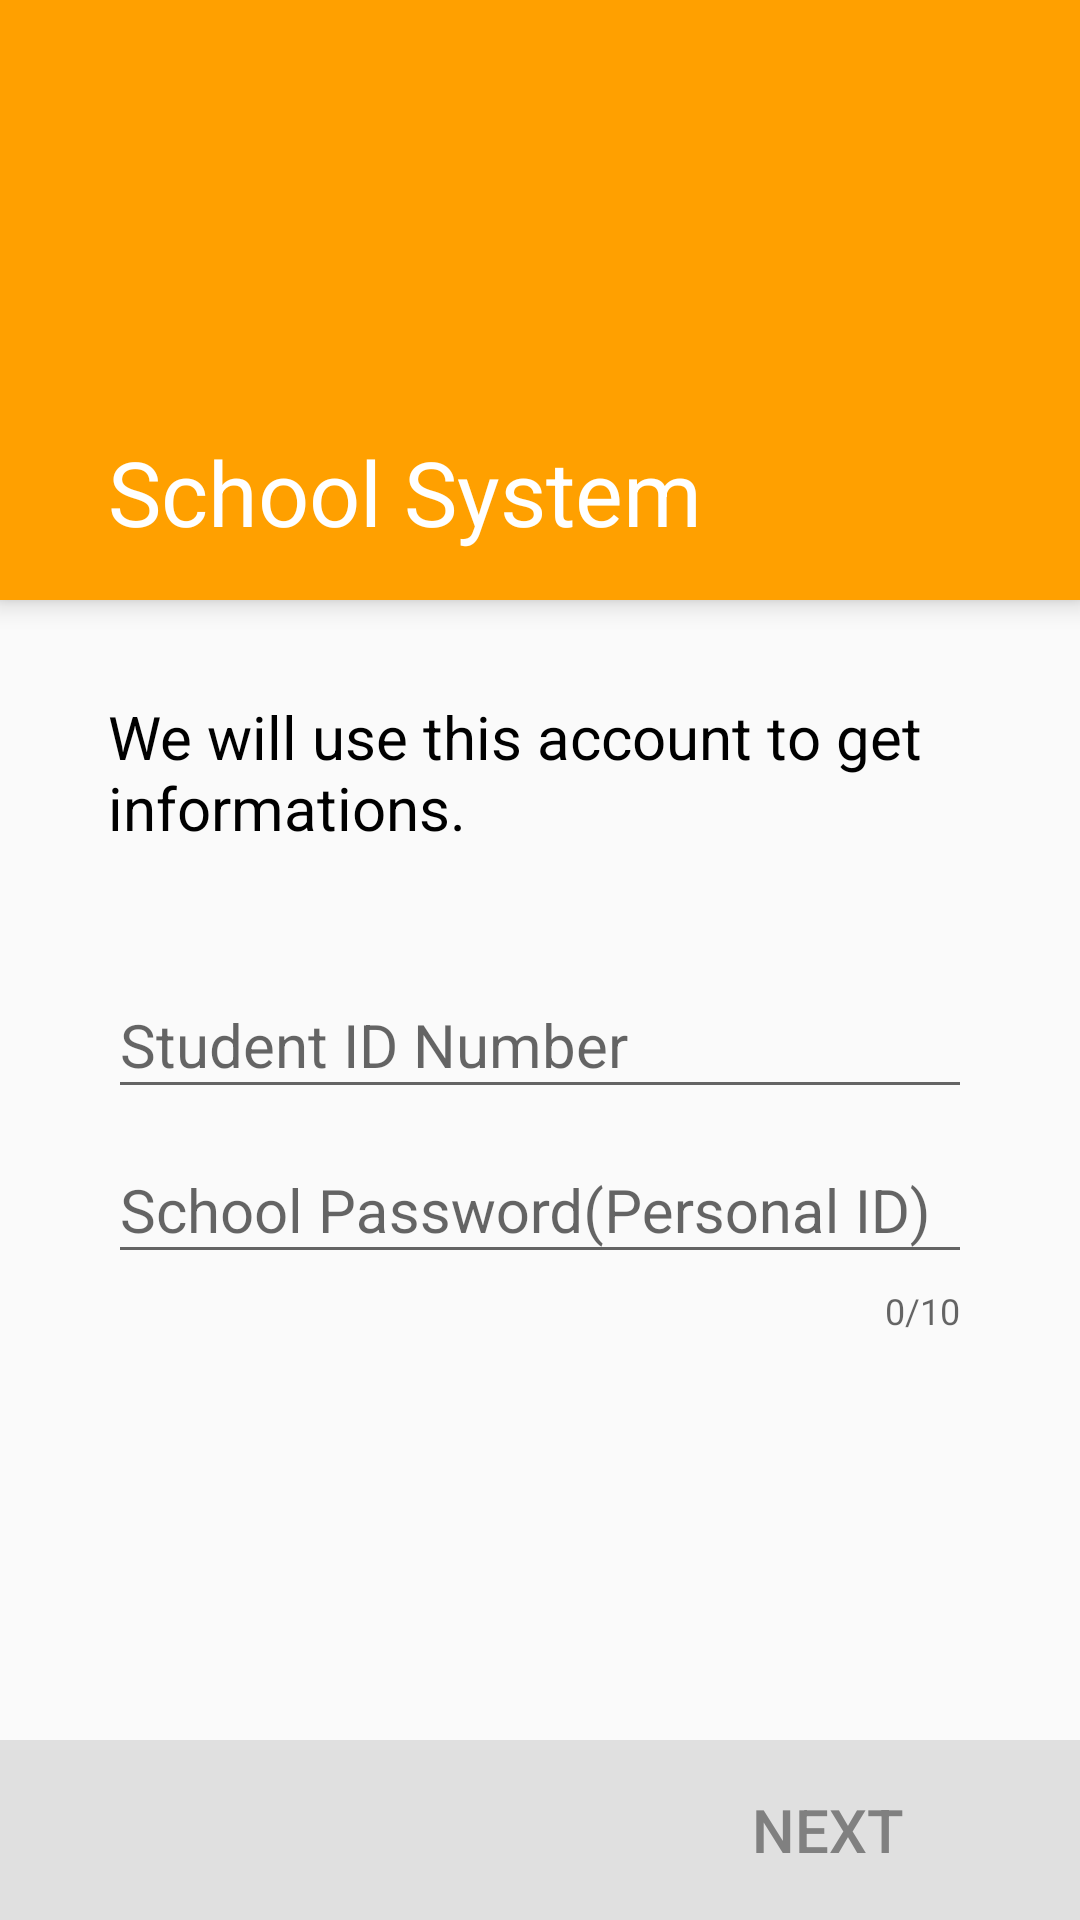

The Android layout XML behind this screen, and the referenced resources:
<!-- AndroidManifest.xml: application theme AppTheme -->
<!-- res/layout/fragment_school.xml -->
<RelativeLayout
	xmlns:android="http://schemas.android.com/apk/res/android"
	xmlns:tools="http://schemas.android.com/tools"
	android:layout_width="match_parent"
	android:layout_height="match_parent"
	xmlns:app="http://schemas.android.com/apk/res-auto"
	tools:context=".views.Regist.SchoolFragment">
	<ScrollView
		android:layout_width="match_parent"
		android:layout_height="wrap_content"
		android:layout_alignParentTop="true">
		<LinearLayout
			android:orientation="vertical"
			android:layout_width="match_parent"
			android:layout_height="wrap_content">
			<TextView
				android:id="@+id/topPanel"
				android:layout_width="match_parent"
				android:layout_height="200dp"
				android:text="@string/regist_school"
				android:textSize="30sp"
				android:textColor="@color/white"
				android:background="@color/colorPrimary"

				android:paddingStart="@dimen/regist_hl_padding"
				android:paddingEnd="@dimen/regist_hl_padding"
				android:paddingTop="16dp"
				android:paddingBottom="16dp"

				android:elevation="5dp"

				android:gravity="bottom"/>

			<TextView
				android:layout_width="match_parent"
				android:layout_height="wrap_content"
				android:paddingStart="@dimen/regist_hl_padding"
				android:paddingEnd="@dimen/regist_hl_padding"
				android:paddingTop="32dp"
				android:paddingBottom="32dp"
				android:textSize="20sp"
				android:textColor="@color/black"
				android:text="@string/regist_school_help"/>

			
			<android.support.design.widget.TextInputLayout
				android:id="@+id/til_input_account"
				android:layout_width="match_parent"
				android:layout_height="wrap_content"

				android:paddingStart="@dimen/regist_hl_padding"
				android:paddingEnd="@dimen/regist_hl_padding"
				android:paddingTop="0dp"
				android:paddingBottom="0dp"

				app:errorTextAppearance="@style/TextInputError">
				<android.support.design.widget.TextInputEditText
					android:id="@+id/input_account"
					android:layout_width="match_parent"
					android:layout_height="wrap_content"
					android:inputType="text"
					android:textSize="20sp"
					android:hint="@string/regist_school_account" />
			</android.support.design.widget.TextInputLayout>

			
			<android.support.design.widget.TextInputLayout
				android:id="@+id/til_input_password"
				android:layout_width="match_parent"
				android:layout_height="wrap_content"

				android:paddingStart="@dimen/regist_hl_padding"
				android:paddingEnd="@dimen/regist_hl_padding"
				android:paddingTop="0dp"
				android:paddingBottom="0dp"

				app:counterEnabled="true"
				app:counterMaxLength="10"
				app:counterOverflowTextAppearance="@style/TextInputError"
				app:errorTextAppearance="@style/TextInputError">
				<android.support.design.widget.TextInputEditText
					android:id="@+id/input_password"
					android:layout_width="match_parent"
					android:layout_height="wrap_content"
					android:inputType="textPassword"
					android:textSize="20sp"
					android:hint="@string/regist_school_pwd"/>
			</android.support.design.widget.TextInputLayout>
		</LinearLayout>
	</ScrollView>


	<LinearLayout
		android:id="@+id/footer"
		android:layout_width="fill_parent"
		android:layout_height="60dp"
		android:orientation="horizontal"
		android:layout_alignParentBottom="true"
		android:background="@color/grey_300"
		android:paddingStart="@dimen/regist_hl_padding"
		android:paddingEnd="@dimen/regist_hl_padding"
		android:paddingTop="16dp"
		android:paddingBottom="16dp">

		<android.support.v7.widget.AppCompatButton
			android:id="@+id/PreButton"
			android:layout_width="match_parent"
			android:layout_height="match_parent"
			android:layout_weight="1"
			android:background="@color/grey_300"
			android:text="@string/regist_step_pre"
			android:textColor="@color/gray"
			android:textSize="20sp"
			style="?android:buttonBarButtonStyle"
			android:visibility="invisible"/>

		<LinearLayout
			android:layout_width="match_parent"
			android:layout_height="match_parent"
			android:orientation="horizontal"
			android:layout_weight="1">

		</LinearLayout>


		<android.support.v7.widget.AppCompatButton
			android:id="@+id/NextButton"
			android:layout_width="match_parent"
			android:layout_height="match_parent"
			android:layout_weight="1"
			android:background="@color/grey_300"
			android:text="@string/regist_step_next"
			android:textColor="@color/gray"
			android:textSize="20sp"
			style="?android:buttonBarButtonStyle" />
	</LinearLayout>
</RelativeLayout>
<!-- resources referenced by this layout -->
<resources>
  <color name="black">#000000</color>
  <color name="colorPrimary">@color/amber_700</color>
  <color name="gray">#808080</color>
  <color name="grey_300">#E0E0E0</color>
  <color name="white">#FFFFFF</color>
  <dimen name="regist_hl_padding">36dp</dimen>
  <string name="regist_school">School System</string>
  <string name="regist_school_account">Student ID Number</string>
  <string name="regist_school_help">We will use this account to get informations.</string>
  <string name="regist_school_pwd">School Password(Personal ID)</string>
  <string name="regist_step_next">Next</string>
  <string name="regist_step_pre">Previous</string>
  <style name="TextInputError" parent="TextAppearance.AppCompat.Small">
  		<item name="android:textStyle">bold</item>
  		<item name="android:textColor">#ff0000</item>
  	</style>
  <style name="AppTheme" parent="Theme.AppCompat.Light">
  		
  		<item name="colorPrimary">@color/colorPrimary</item>
  		<item name="colorPrimaryDark">@color/colorPrimaryDark</item>
  		<item name="colorAccent">@color/colorAccent</item>
  		<item name="android:textColor">#FF808080</item>
  	</style>
  <color name="amber_700">#FFA000</color>
  <color name="colorPrimaryDark">@color/orange_500</color>
  <color name="colorAccent">@color/blue_500</color>
  <color name="orange_500">#FF9800</color>
  <color name="blue_500">#2196F3</color>
</resources>
